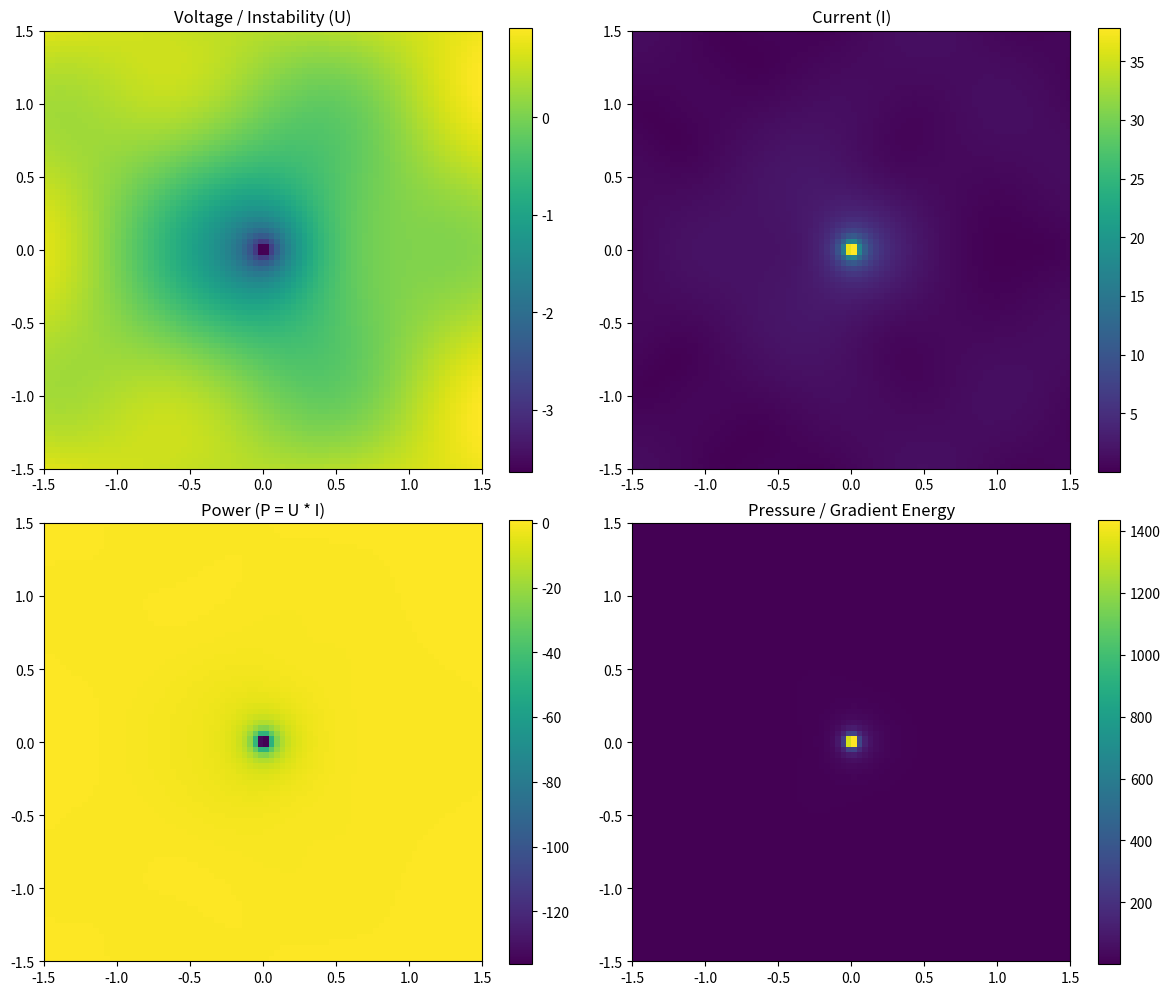
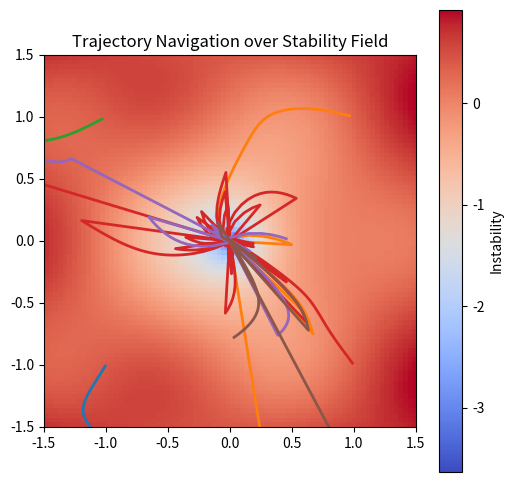

Write the Python code that produced these figures, in order.
import numpy as np
import matplotlib.pyplot as plt

# =========================
# GRID SETUP
# =========================
N = 80
x = np.linspace(-1.5, 1.5, N)
y = np.linspace(-1.5, 1.5, N)
X, Y = np.meshgrid(x, y)

# =========================
# CORE FIELD DEFINITIONS
# =========================

def instability_measure(x, y):
    r = np.sqrt(x**2 + y**2) + 1e-9
    return np.log(r) + 0.3 * np.sin(3*x) * np.cos(3*y)

def instability_gradient(x, y, eps=1e-4):
    dx = (instability_measure(x + eps, y) - instability_measure(x - eps, y)) / (2 * eps)
    dy = (instability_measure(x, y + eps) - instability_measure(x, y - eps)) / (2 * eps)
    return np.array([dx, dy])

def flow_field(x, y):
    r = np.sqrt(x**2 + y**2) + 1e-9
    fx = -y / r + 0.5 * x
    fy =  x / r + 0.5 * y
    return np.array([fx, fy])

# =========================
# ENERGY LAYER (NEW)
# =========================

def current_field(x, y):
    grad = instability_gradient(x, y)
    return np.linalg.norm(grad)

def pressure_field(x, y):
    grad = instability_gradient(x, y)
    return grad[0]**2 + grad[1]**2

def power_field(x, y):
    U = instability_measure(x, y)
    I = current_field(x, y)
    return U * I

# =========================
# COMPUTE MAPS
# =========================

U_map = np.zeros_like(X)
I_map = np.zeros_like(X)
P_map = np.zeros_like(X)
Pressure_map = np.zeros_like(X)

for i in range(N):
    for j in range(N):
        xi, yi = X[i, j], Y[i, j]

        U_map[i, j] = instability_measure(xi, yi)
        I_map[i, j] = current_field(xi, yi)
        P_map[i, j] = power_field(xi, yi)
        Pressure_map[i, j] = pressure_field(xi, yi)

# =========================
# TRAJECTORY SIMULATION
# =========================

def simulate_trajectory(x0, y0, steps=300, dt=0.03):
    x, y = x0, y0
    traj = []

    for _ in range(steps):
        grad = instability_gradient(x, y)
        flow = flow_field(x, y)

        dx = -0.8 * grad[0] + 0.6 * flow[0]
        dy = -0.8 * grad[1] + 0.6 * flow[1]

        x += dx * dt
        y += dy * dt

        if not np.isfinite(x) or not np.isfinite(y):
            break

        traj.append((x, y))

    return np.array(traj)

# Generate multiple trajectories
trajectories = []
starts = [(-1, -1), (1, 1), (-1, 1), (1, -1), (0.5, 0), (0, -0.8)]

for sx, sy in starts:
    trajectories.append(simulate_trajectory(sx, sy))

# =========================
# VISUALIZATION
# =========================

fig, axs = plt.subplots(2, 2, figsize=(12, 10))

# Voltage / Instability
im0 = axs[0, 0].imshow(U_map, origin='lower', extent=[-1.5,1.5,-1.5,1.5])
axs[0, 0].set_title("Voltage / Instability (U)")
plt.colorbar(im0, ax=axs[0, 0])

# Current
im1 = axs[0, 1].imshow(I_map, origin='lower', extent=[-1.5,1.5,-1.5,1.5])
axs[0, 1].set_title("Current (I)")
plt.colorbar(im1, ax=axs[0, 1])

# Power
im2 = axs[1, 0].imshow(P_map, origin='lower', extent=[-1.5,1.5,-1.5,1.5])
axs[1, 0].set_title("Power (P = U * I)")
plt.colorbar(im2, ax=axs[1, 0])

# Pressure
im3 = axs[1, 1].imshow(Pressure_map, origin='lower', extent=[-1.5,1.5,-1.5,1.5])
axs[1, 1].set_title("Pressure / Gradient Energy")
plt.colorbar(im3, ax=axs[1, 1])

plt.tight_layout()
plt.show()

# =========================
# TRAJECTORY OVERLAY
# =========================

plt.figure(figsize=(6,6))
plt.imshow(U_map, origin='lower', extent=[-1.5,1.5,-1.5,1.5], cmap='coolwarm')

for traj in trajectories:
    if len(traj) > 0:
        plt.plot(traj[:,0], traj[:,1], linewidth=2)

plt.title("Trajectory Navigation over Stability Field")
plt.xlim(-1.5,1.5)
plt.ylim(-1.5,1.5)
plt.colorbar(label="Instability")
plt.show()

# =========================
# SUMMARY
# =========================

print("\n=== NEXAH v7.3b Summary ===")
print("U min/max:", np.min(U_map), np.max(U_map))
print("I min/max:", np.min(I_map), np.max(I_map))
print("P min/max:", np.min(P_map), np.max(P_map))
print("Pressure min/max:", np.min(Pressure_map), np.max(Pressure_map))
